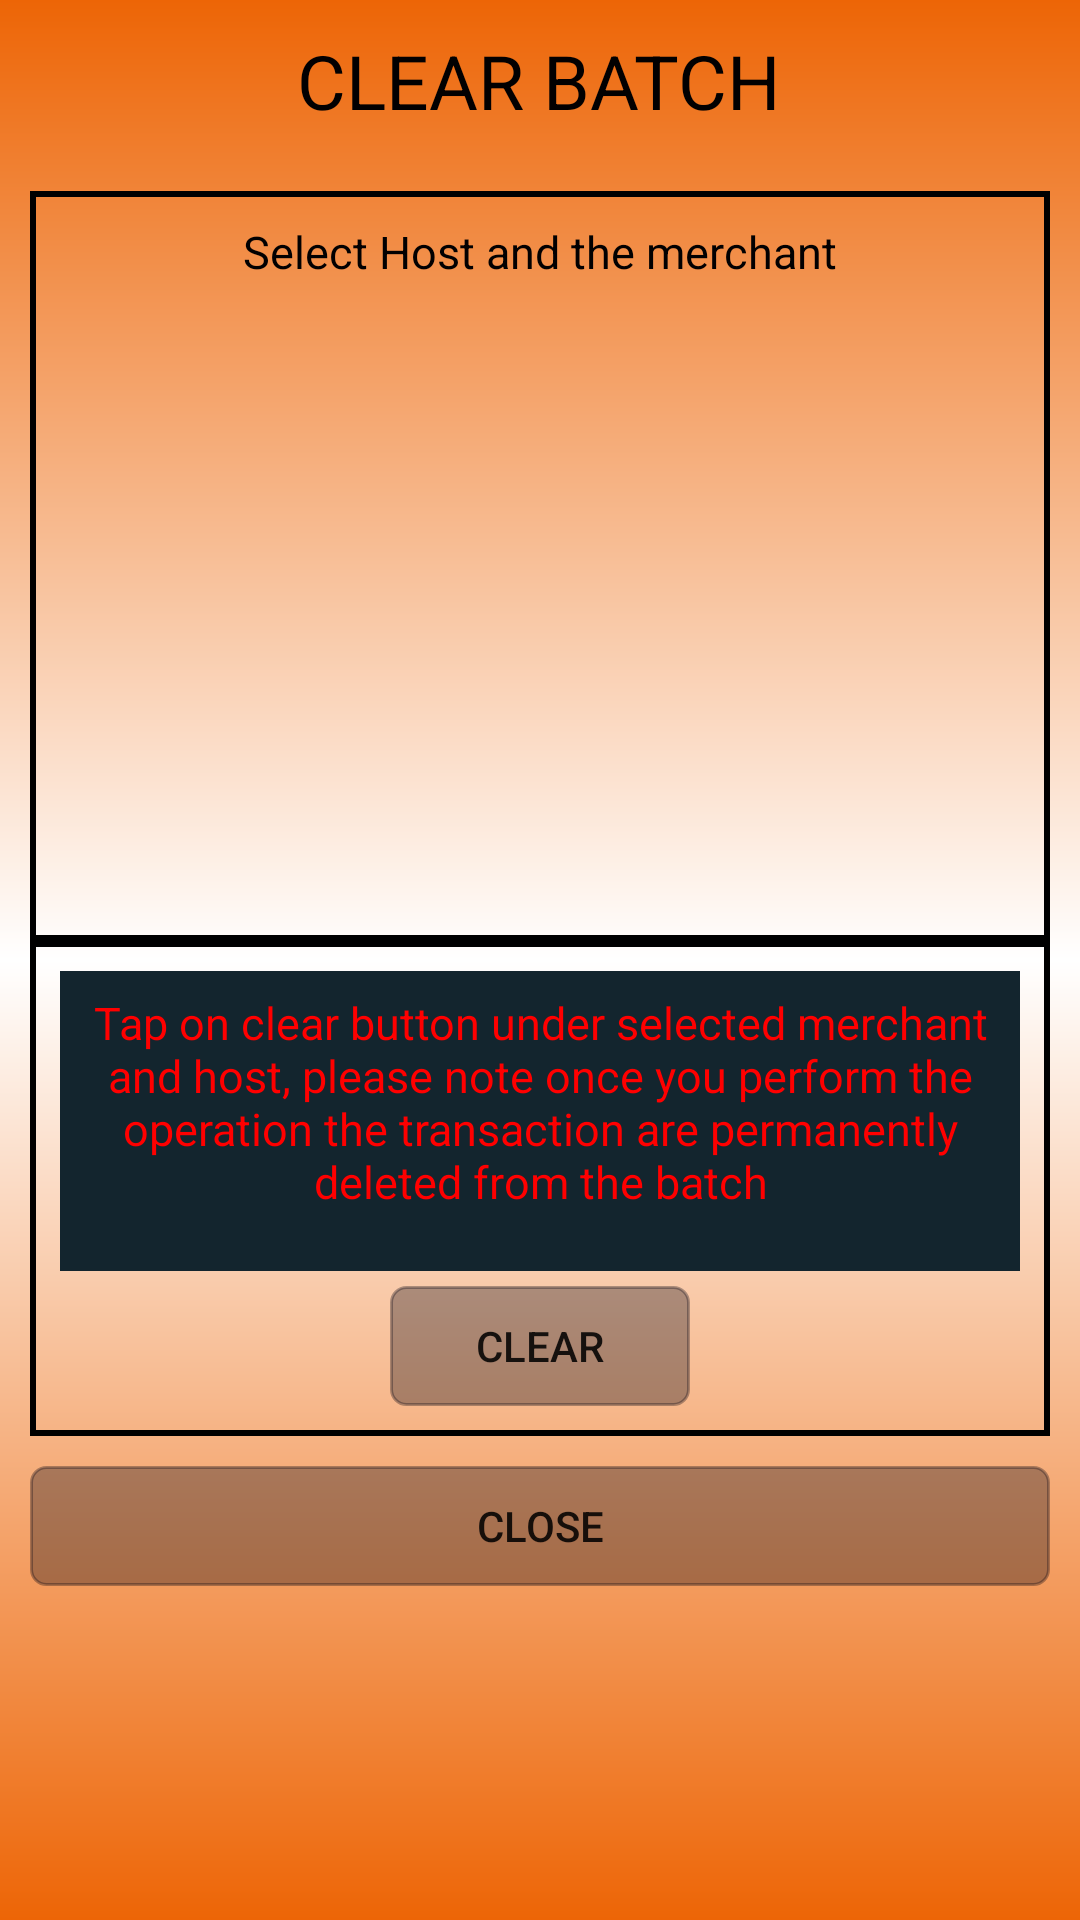

Android layout source for this screen:
<!-- AndroidManifest.xml: application theme AppTheme -->
<!-- res/layout/activity_clear_batch.xml -->
<?xml version="1.0" encoding="utf-8"?>
<RelativeLayout xmlns:android="http://schemas.android.com/apk/res/android"
    xmlns:app="http://schemas.android.com/apk/res-auto"
    xmlns:tools="http://schemas.android.com/tools"
    android:layout_width="match_parent"
    android:layout_height="match_parent"
    tools:context=".UI.Utils.ClearBatch"
    android:padding="10dp"
    android:background="@drawable/gradient">

    <TextView
        android:id="@+id/title"
        android:layout_width="wrap_content"
        android:layout_height="wrap_content"
        android:text="CLEAR BATCH"
        android:textColor="@color/colorBlack"
        android:textSize="25dp"
        android:layout_centerHorizontal="true"/>



    <RelativeLayout
        android:id="@+id/container"
        android:layout_below="@id/title"
        android:layout_width="match_parent"
        android:layout_height="250dp"
        android:layout_marginTop="20dp"
        android:padding="10dp"
        android:background="@drawable/border">

        <TextView
            android:layout_width="wrap_content"
            android:layout_height="wrap_content"
            android:textColor="@color/colorBlack"
            android:textSize="15dp"
            android:text="Select Host and the merchant"
            android:layout_centerHorizontal="true"
            android:id="@+id/title2"/>

        <ScrollView android:layout_width="match_parent"
            android:layout_height="match_parent"
            android:layout_below="@id/title2">
            <FrameLayout
                android:id="@+id/placeHolder"
                android:layout_below="@id/title2"
                android:name="com.harshana.wposandroiposapp.UI.Fregments.HostMerchantSelectFragment"
                android:layout_width="match_parent"
                android:layout_height="match_parent"/>
        </ScrollView>
    </RelativeLayout>

    <RelativeLayout
        android:id="@+id/container2"
        android:layout_below="@id/container"
        android:layout_width="match_parent"
        android:layout_height="wrap_content"
        android:background="@drawable/border"
        android:padding="10dp">

        <TextView
            android:id="@+id/txtInfo"
            android:layout_width="match_parent"
            android:layout_height="100dp"
            android:background="@color/black"
            android:textColor="@color/red"
            android:text="Tap on clear button under selected merchant and host, please note once you perform the operation the transaction are permanently deleted from the batch"
            android:padding="7dp"
            android:textSize="15dp"
            android:textAlignment="center"
            />

        <Button
            android:id="@+id/btnClearBatch"
            android:layout_below="@id/txtInfo"
            android:layout_centerHorizontal="true"
            android:text="clear"
            android:layout_marginTop="5dp"
            android:layout_width="wrap_content"
            android:layout_height="40dp"
            android:background="@drawable/button_shape"
            />

    </RelativeLayout>



    <Button
        android:id="@+id/btnClose"
        android:layout_below="@id/container2"
        android:layout_centerHorizontal="true"
        android:text="close"
        android:layout_marginTop="10dp"
        android:layout_width="match_parent"
        android:layout_height="40dp"
        android:background="@drawable/button_shape"/>

</RelativeLayout>
<!-- resources referenced by this layout -->
<resources>
  <color name="black">#13252e</color>
  <color name="colorBlack">#020001</color>
  <color name="red">#ff0000</color>
  <!-- drawable border (drawable) -->
  <?xml version="1.0" encoding="utf-8"?>
  <shape xmlns:android="http://schemas.android.com/apk/res/android"
      android:shape="rectangle">
      <stroke android:width="2dip" android:color="@color/border_color"/>
  </shape>
  <!-- drawable button_shape (drawable) -->
  <?xml version="1.0" encoding="utf-8"?>
  <shape xmlns:android="http://schemas.android.com/apk/res/android" android:shape="rectangle" >
      <corners
          android:radius="5dp"
          />
      <gradient
          android:angle="45"
          android:centerX="35%"
          android:centerColor="@color/translucent"
          android:startColor="@color/translucent"
          android:endColor="@color/translucent"
          android:type="linear"
          />
      <padding
          android:left="0dp"
          android:top="0dp"
          android:right="0dp"
          android:bottom="0dp"
          />
      <size
          android:width="100dp"
          android:height="60dp"
          />
      <stroke
          android:width="1dp"
          android:color="@color/translucent"
          />
  </shape>
  <!-- drawable gradient (drawable) -->
  <?xml version="1.0" encoding="UTF-8"?>
  <shape xmlns:android="http://schemas.android.com/apk/res/android" android:shape="rectangle" >
  
  <gradient
      android:angle="90"
      android:startColor="@color/colorPrimaryDark"
      android:centerColor="@color/white"
      android:endColor="@color/colorPrimaryDark"
      android:type="linear" />
  
  <corners
      android:radius="0dp"/>
  
  </shape>
  <style name="AppTheme" parent="Theme.AppCompat.Light.DarkActionBar">
          
          <item name="colorPrimary">@color/colorPrimary</item>
          <item name="colorPrimaryDark">@color/colorPrimaryDark</item>
          <item name="colorAccent">@color/colorAccent</item>
      </style>
  <color name="border_color">#000000</color>
  <color name="translucent">#50000011</color>
  <color name="colorPrimaryDark">#ed6506</color>
  <color name="white">#FFFFFF</color>
  <color name="colorPrimary">#008577</color>
  <color name="colorAccent">#000033</color>
</resources>
